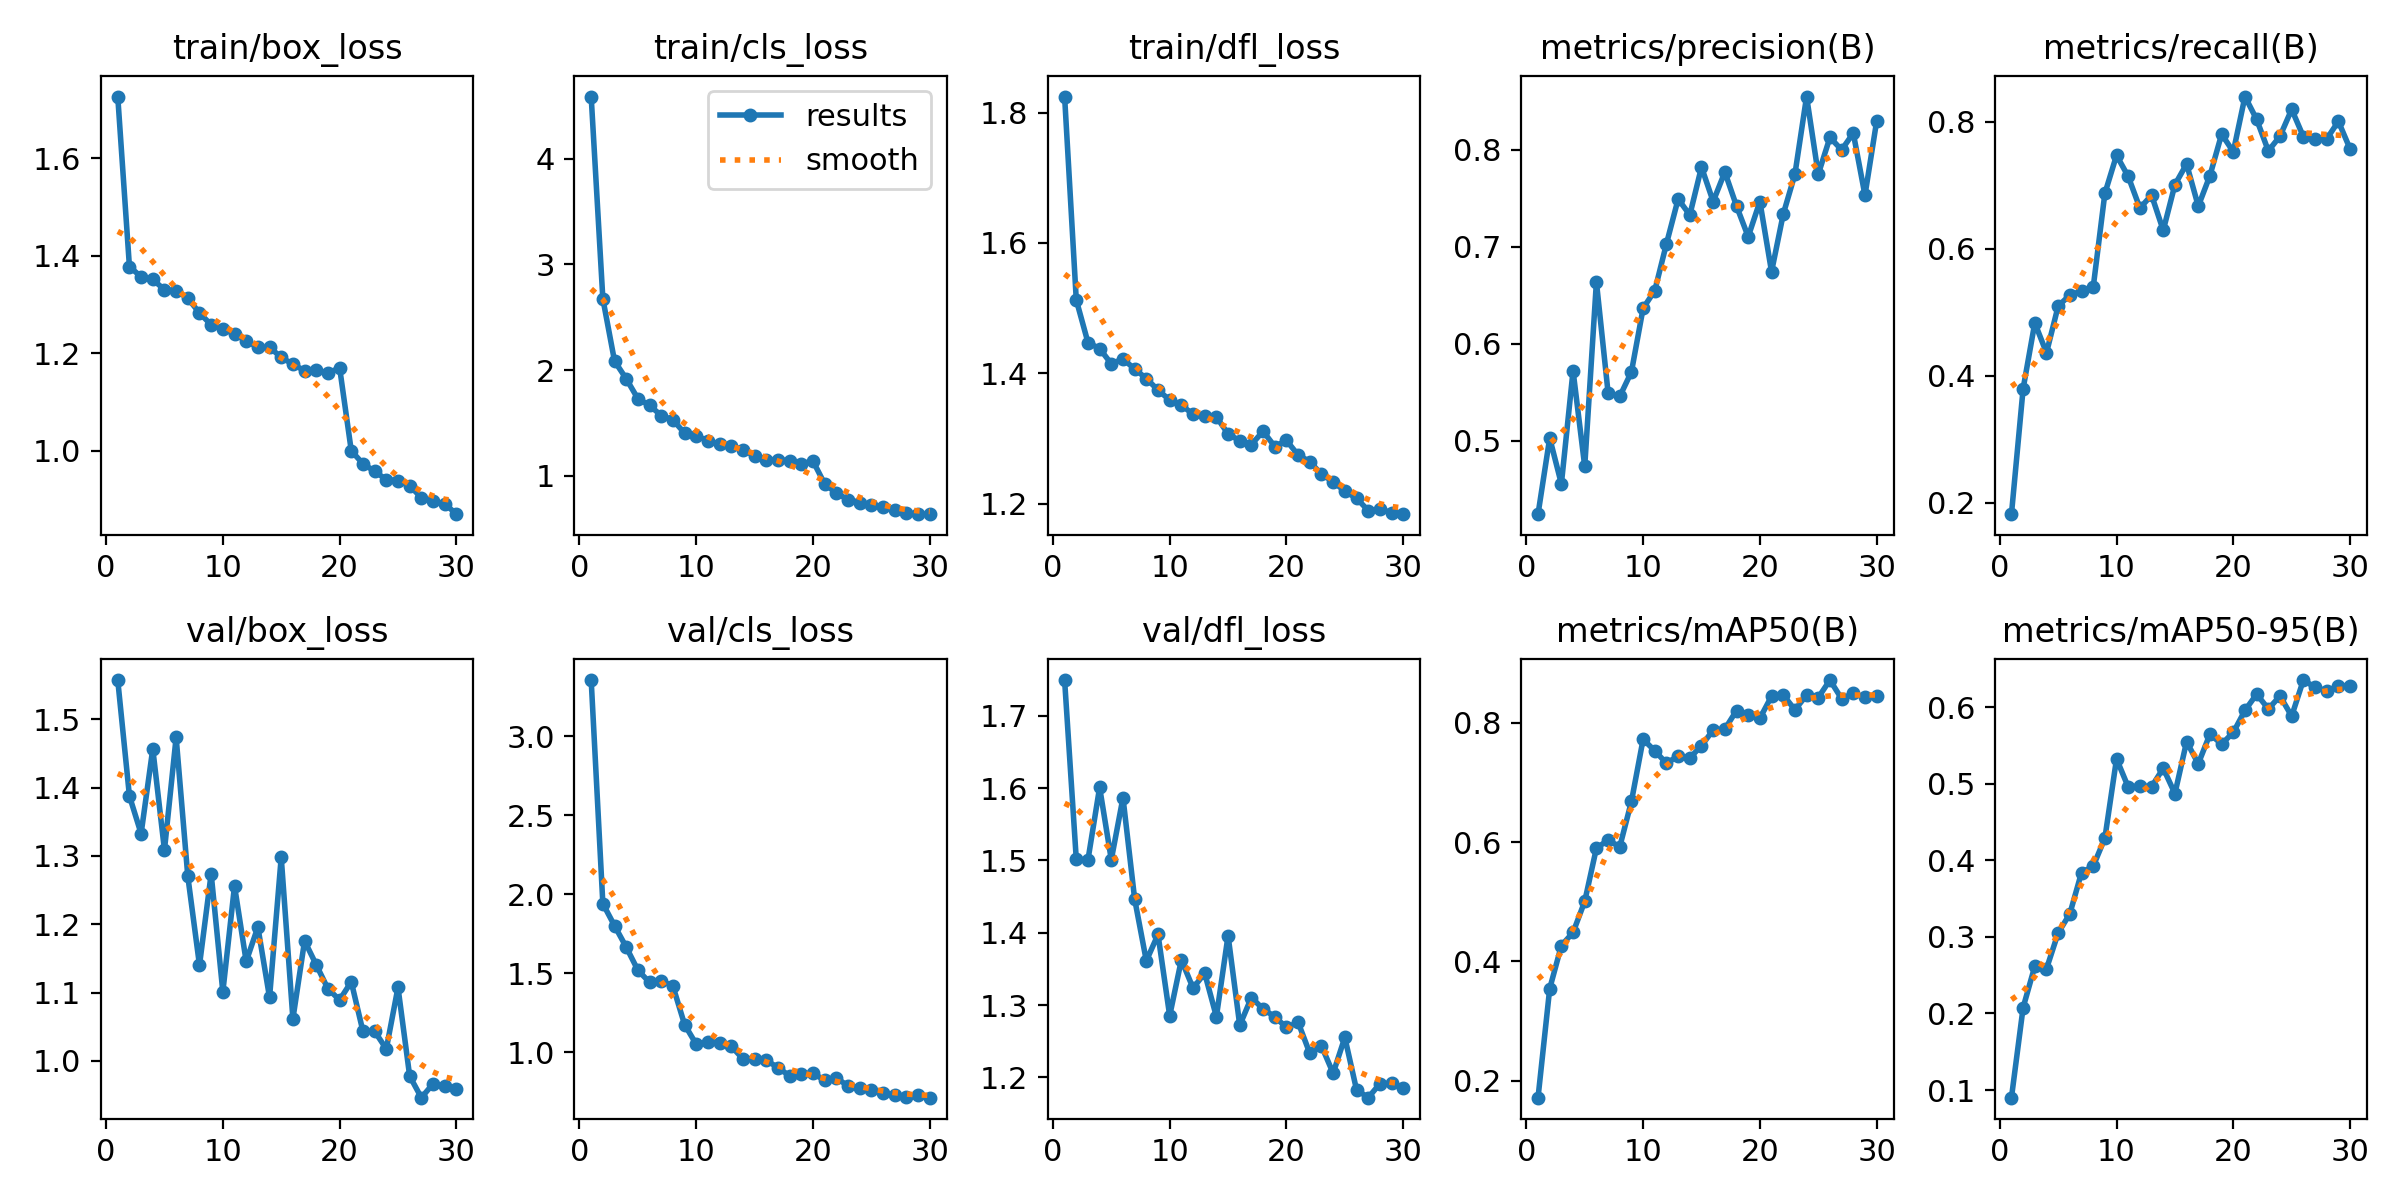

Source data for this figure (header and first rows):
epoch, time, train/box_loss, train/cls_loss, train/dfl_loss, metrics/precision(B), metrics/recall(B), metrics/mAP50(B), metrics/mAP50-95(B), val/box_loss, val/cls_loss, val/dfl_loss, lr/pg0, lr/pg1, lr/pg2
1, 44.68, 1.727, 4.589, 1.825, 0.4246, 0.1819, 0.1716, 0.09, 1.557, 3.356, 1.749, 8.14815e-05, 8.14815e-05, 8.14815e-05
2, 82.27, 1.378, 2.675, 1.513, 0.503, 0.3795, 0.3543, 0.2077, 1.388, 1.94, 1.502, 0.0001594, 0.0001594, 0.0001594
3, 117.9, 1.357, 2.086, 1.447, 0.4558, 0.4831, 0.4265, 0.2616, 1.333, 1.801, 1.501, 0.0002318, 0.0002318, 0.0002318
4, 153.4, 1.351, 1.918, 1.438, 0.5723, 0.4359, 0.4484, 0.2582, 1.457, 1.665, 1.601, 0.0002252, 0.0002252, 0.0002252
5, 189.4, 1.33, 1.729, 1.415, 0.4739, 0.5095, 0.5006, 0.3051, 1.309, 1.519, 1.501, 0.000217, 0.000217, 0.000217
6, 227.5, 1.329, 1.666, 1.422, 0.6637, 0.5269, 0.5897, 0.33, 1.473, 1.442, 1.587, 0.0002088, 0.0002088, 0.0002088
7, 263.4, 1.313, 1.569, 1.407, 0.5497, 0.5332, 0.6031, 0.3839, 1.27, 1.452, 1.447, 0.0002005, 0.0002005, 0.0002005
8, 298.5, 1.282, 1.528, 1.392, 0.5459, 0.5389, 0.592, 0.3922, 1.14, 1.418, 1.361, 0.0001923, 0.0001923, 0.0001923
9, 333.9, 1.258, 1.403, 1.374, 0.5712, 0.6869, 0.6681, 0.4288, 1.274, 1.174, 1.398, 0.000184, 0.000184, 0.000184
10, 370.3, 1.249, 1.38, 1.359, 0.6366, 0.747, 0.7722, 0.5324, 1.101, 1.05, 1.285, 0.0001757, 0.0001757, 0.0001757
11, 405.2, 1.24, 1.33, 1.351, 0.6549, 0.7136, 0.7529, 0.4956, 1.256, 1.064, 1.362, 0.0001675, 0.0001675, 0.0001675
12, 440.2, 1.226, 1.298, 1.337, 0.7031, 0.6638, 0.7319, 0.497, 1.146, 1.06, 1.324, 0.0001592, 0.0001592, 0.0001592
13, 477.4, 1.212, 1.283, 1.334, 0.749, 0.6842, 0.7443, 0.496, 1.196, 1.037, 1.344, 0.000151, 0.000151, 0.000151
14, 512.2, 1.212, 1.244, 1.333, 0.7327, 0.6288, 0.7409, 0.5201, 1.093, 0.9568, 1.284, 0.0001428, 0.0001428, 0.0001428
15, 547.7, 1.191, 1.187, 1.307, 0.782, 0.7006, 0.7614, 0.487, 1.298, 0.9595, 1.396, 0.0001345, 0.0001345, 0.0001345
16, 582.5, 1.177, 1.152, 1.297, 0.7465, 0.7333, 0.7877, 0.5549, 1.062, 0.9489, 1.272, 0.0001263, 0.0001263, 0.0001263
17, 616.5, 1.164, 1.15, 1.291, 0.7769, 0.6668, 0.7893, 0.526, 1.176, 0.9012, 1.31, 0.000118, 0.000118, 0.000118
18, 650.8, 1.166, 1.143, 1.311, 0.7419, 0.715, 0.8203, 0.5647, 1.141, 0.8498, 1.295, 0.0001097, 0.0001097, 0.0001097
19, 687.2, 1.158, 1.115, 1.288, 0.7103, 0.7802, 0.8128, 0.5516, 1.106, 0.8622, 1.284, 0.0001015, 0.0001015, 0.0001015
20, 722.2, 1.17, 1.138, 1.297, 0.7465, 0.7525, 0.8073, 0.5669, 1.089, 0.8668, 1.269, 9.325e-05, 9.325e-05, 9.325e-05
21, 757.9, 0.9996, 0.9215, 1.275, 0.6742, 0.8395, 0.8443, 0.5956, 1.116, 0.8209, 1.276, 8.5e-05, 8.5e-05, 8.5e-05
22, 788.7, 0.973, 0.8349, 1.265, 0.7335, 0.8034, 0.8466, 0.6169, 1.043, 0.837, 1.233, 7.675e-05, 7.675e-05, 7.675e-05
23, 818.7, 0.9575, 0.7739, 1.245, 0.7746, 0.7539, 0.8215, 0.5976, 1.043, 0.7853, 1.243, 6.85e-05, 6.85e-05, 6.85e-05
24, 848.5, 0.9404, 0.746, 1.234, 0.8546, 0.777, 0.8462, 0.6144, 1.018, 0.774, 1.206, 6.025e-05, 6.025e-05, 6.025e-05
25, 879.2, 0.9382, 0.7191, 1.219, 0.7746, 0.8193, 0.8419, 0.5882, 1.108, 0.7629, 1.255, 5.2e-05, 5.2e-05, 5.2e-05
26, 909.6, 0.928, 0.7031, 1.208, 0.8125, 0.7764, 0.8714, 0.6353, 0.978, 0.7393, 1.183, 4.375e-05, 4.375e-05, 4.375e-05
27, 939.5, 0.9034, 0.6793, 1.19, 0.7997, 0.7721, 0.84, 0.6258, 0.9463, 0.7285, 1.172, 3.55e-05, 3.55e-05, 3.55e-05
28, 970.3, 0.8957, 0.6484, 1.192, 0.8169, 0.7727, 0.8492, 0.6211, 0.9665, 0.7134, 1.191, 2.725e-05, 2.725e-05, 2.725e-05
29, 1000, 0.8912, 0.6363, 1.186, 0.753, 0.8004, 0.8422, 0.6272, 0.9641, 0.7264, 1.192, 1.9e-05, 1.9e-05, 1.9e-05
30, 1030, 0.8695, 0.6359, 1.184, 0.8292, 0.757, 0.8448, 0.6281, 0.9592, 0.7116, 1.185, 1.075e-05, 1.075e-05, 1.075e-05
